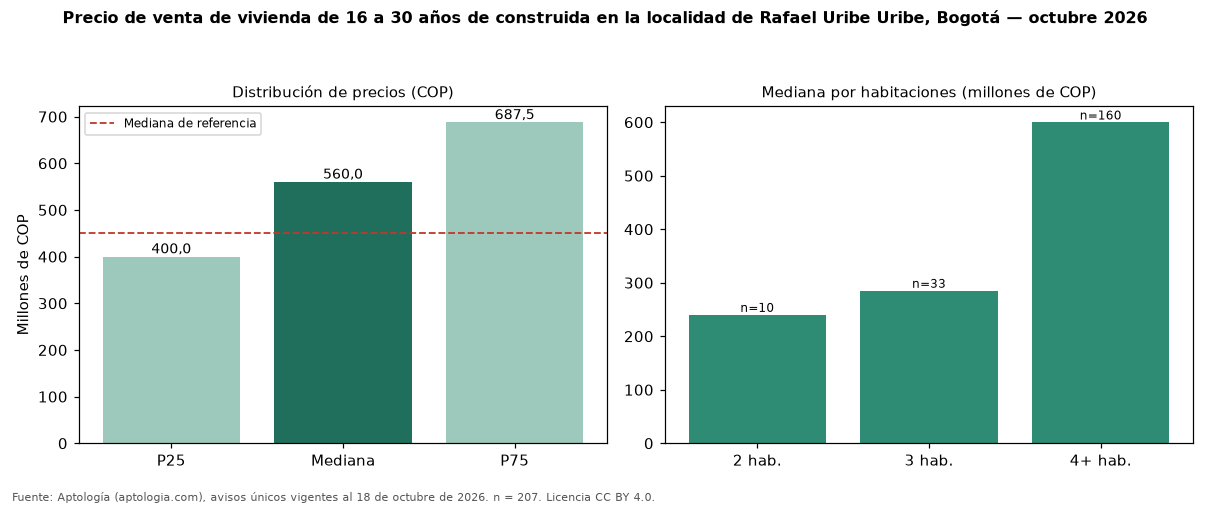

The table this chart was drawn from, first rows:
seccion, metrica, valor_cop, n
precio, p25, 400000000, 207
precio, mediana, 560000000, 207
precio, p75, 687500000, 207
cop_por_m2, p25, 1989583, 207
cop_por_m2, mediana, 2777778, 207
cop_por_m2, p75, 3707298, 207
area, area_mediana_m2, 200.0, 207
habitaciones, 1, 280000000, 3
habitaciones, 2, 240000000, 10
habitaciones, 3, 285000000, 33
habitaciones, 4+, 599500000, 160
administracion, mediana, 150000, 23
estrato, moda, 3, 
parqueadero, porcentaje_con_parqueadero, 50.7, 207
referencia, mediana_referencia, 450000000, 667
referencia, mediana_cop_por_m2_referencia, 3587975, 667
